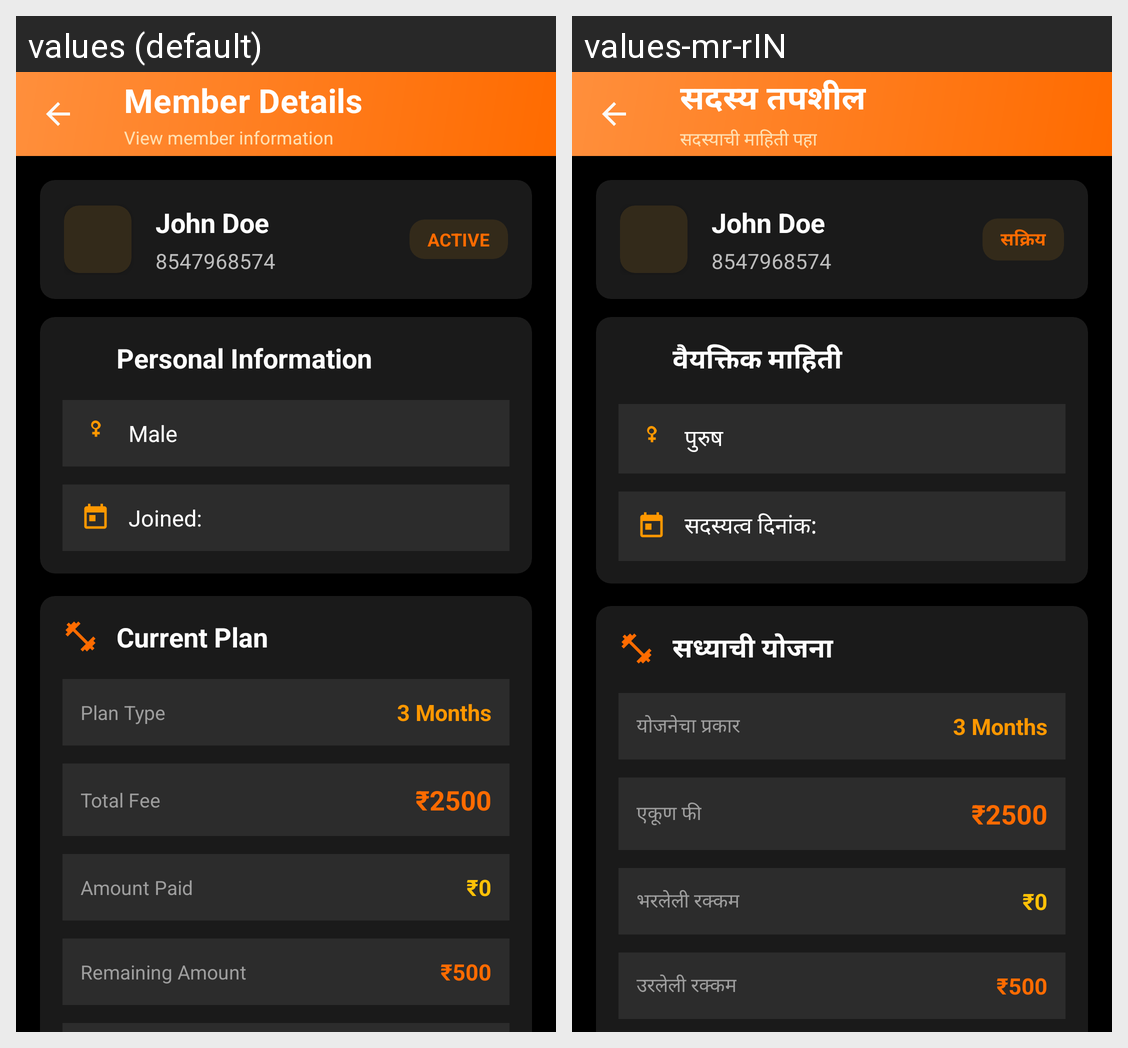

For this localized Android screen grid, give each drawn string resource with its value in every locale shown.
Android screen res/layout/activity_member_detail.xml rendered under 2 locales, left to right: values (default), values-mr-rIN. Device: Nexus 5 (rendered at 1080×1920; each locale shown at half size, 540×960, under a caption strip naming it); theme Theme.GymManagementSystem.
Strings drawn on this screen, with the default value and each locale's value (text and hints the layout hard-codes, and strings that could not be matched under every locale, appear in the picture but are not listed):

member_detail_title
  values: Member Details
  values-mr-rIN: सदस्य तपशील

member_detail_subtitle
  values: View member information
  values-mr-rIN: सदस्याची माहिती पहा

active_uppercase
  values: ACTIVE
  values-mr-rIN: सक्रिय

personal_info
  values: Personal Information
  values-mr-rIN: वैयक्तिक माहिती

male
  values: Male
  values-mr-rIN: पुरुष

joined_date_prefix
  values: Joined:
  values-mr-rIN: सदस्यत्व दिनांक:

current_plan
  values: Current Plan
  values-mr-rIN: सध्याची योजना

plan_type
  values: Plan Type
  values-mr-rIN: योजनेचा प्रकार

total_fee
  values: Total Fee
  values-mr-rIN: एकूण फी

amount_paid
  values: Amount Paid
  values-mr-rIN: भरलेली रक्कम

remaining_amount
  values: Remaining Amount
  values-mr-rIN: उरलेली रक्कम
